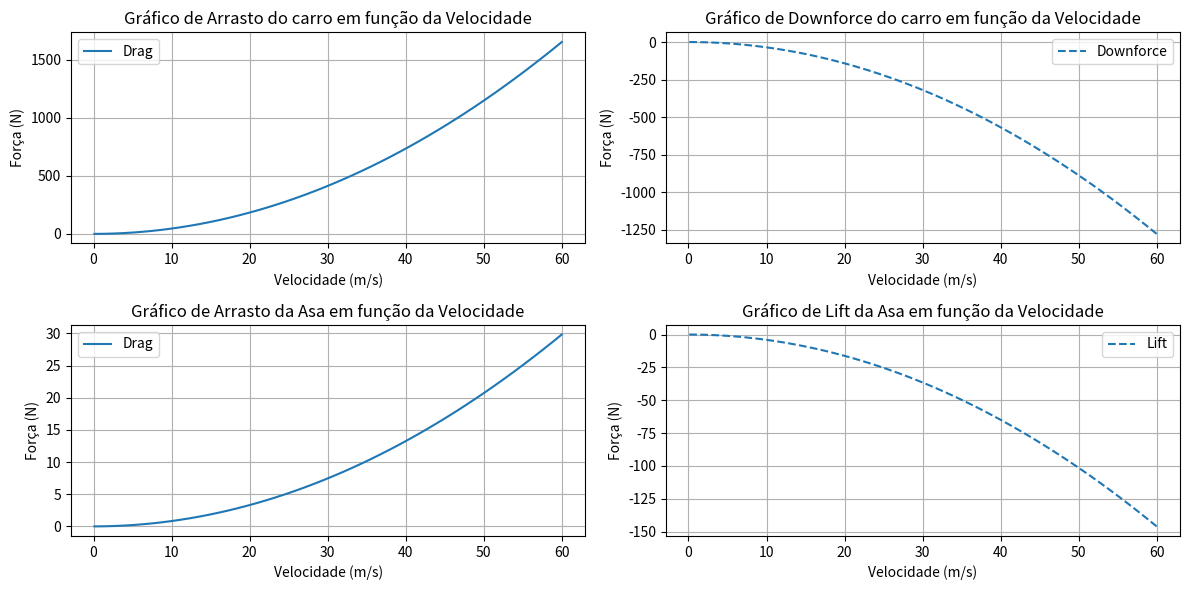

Reproduce this figure in Python.
import numpy as np
import matplotlib.pyplot as plt
import math

class forcas_aerodinamicas():
    def __init__(self,frontal_area,planform_area,air_density,coeficient_drag_p,coeficient_drag_f,coeficient_lift,length,ni,atm_pressure,attack_angle,span,chord):
        self.af= frontal_area
        self.asup= planform_area
        self.rho= air_density
        self.cd_p= coeficient_drag_p
        self.cd_f= coeficient_drag_f
        self.cl= coeficient_lift
        self.x= length
        self.ni= ni
      #  self.a1= a1
      #  self.a2= a2
        self.p_atm= atm_pressure
        self.alpha= attack_angle
        self.a_wing=span*chord
        self.AR= (span**2)/self.a_wing      
        

    def aerodynamic_forces(self,velocidade):                        # Função para o cálculo de forças aerodinâmicas
        pressao_dinamica=0.5*self.rho*(velocidade**2)
        drag= (self.cd_p * pressao_dinamica * self.af) + (self.cd_f* pressao_dinamica * self.asup) 
        lift=self.cl * pressao_dinamica * self.asup
        return drag,lift
    
#    def numero_Reynolds(self,velocidade):                          # Função para encontrar o numero de reynolds
        return (self.x*velocidade)/self.ni
    
#    def bernoulli(self,velocidade):
        v2=velocidade*self.a1/self.a2                                   # Equação de conservação para encontrar a velocidade embaixo do carro
        p2=self.p_atm +0.5*rho*velocidade**2 - 0.5*v2**2                # Equação de bernoulli para encontrar a pressão embaixo do carro
        deltap=p2-self.p_atm                                            # Diferença de pressão entre a parte de baixo e a parte de cima do carro
        downforce=deltap*self.asup
        return downforce
    
    def aerodynamics_forces_wing(self,velocidade):                      #Função para calcular as forças aerodinamicas geradas pela asa
        pressao_dinamica=0.5*self.rho*(velocidade**2)
        cl_alpha=(2*math.pi)/(1+(2/self.AR))
        cl_wing=cl_alpha*self.alpha                                     #Coeficiente de lift da asa
        cd_induced=(1/(math.pi*self.AR))*(cl_wing**2)                   #Coeficiente de arrasto induzido
        cd_wing=cd_induced+0.05                                         #Coeficiente de arrasto total da asa= Cd=Cd_induzido+Cd_forma
        drag_wing= (cd_wing * pressao_dinamica * self.a_wing)           #Calculo da força de arrasto
        lift_wing= (cl_wing * pressao_dinamica * self.a_wing)
        return drag_wing,lift_wing
    
#Parâmetros físicos do ar:
p_atm= 101325                    #pressâo atmosférica (N/m^2)
rho= 1.184                       #densidade (kg/m^3)
mi= 1.849*10**-5                 #Viscosidade dinâmica (kg/m*s)
ni= (mi/rho)                     #Viscosidade Cinematica (m²/s)
#parâmetros do carro
length= 2                        #Comprimento do carro (m^2)
af= 1.5                          #Área Frontal do carro (m^2)
a_sup= 2                         #Área de Superfície do carro (m^2)
cd_p = 0.45                      #Coeficiente de arrasto por pressão do carro
cd_f = 0.05                      #Coeficiente de arrasto por atrito do carro
cl= -0.3                         #Coeficiente de lift do carro
a1= 0.25                         #Área de entrada do ar embaixo do carro (m^2)
a2= 0.20                         #Área embaixo do carro (m^2)
#parâmetros da asa
chord=0.25                          #Comprimento da asa (m)
span=1                              #Largura da asa (m)
thickness=0.05                      #Expessura máxima da asa (m)
alpha=math.radians(-3.75)            #Ângulo de incidencia do vento com a asa (radianos)

carro=forcas_aerodinamicas(af,a_sup,rho,cd_p,cd_f,cl,length,ni,p_atm,alpha,span,chord)    #Definição do objeto 

# Velocidades de 0 a 60 m/s
velocidades = np.linspace(0.1,60,50)
#calculo das forças
drags=[]
lifts=[]
drags_w=[]
lifts_w=[]
for v in velocidades:
    drag,lift= carro.aerodynamic_forces(v)
    drag_w,lift_w= carro.aerodynamics_forces_wing(v)
    drags.append(drag)
    lifts.append(lift)
    drags_w.append(drag_w)
    lifts_w.append(lift_w)

# Plotagem do gráfico 1
plt.figure(figsize=(12, 6))
plt.subplot(2,2,1)
plt.plot(velocidades, drags, label='Drag')
# Configurações do gráfico
plt.title('Gráfico de Arrasto do carro em função da Velocidade')
plt.xlabel('Velocidade (m/s)')
plt.ylabel('Força (N)')
plt.legend()
plt.grid(True)
# Plotagem do gráfico 2
plt.subplot(2,2,2)
plt.plot(velocidades, lifts, label='Downforce', linestyle='--')
# Configurações do gráfico2
plt.title('Gráfico de Downforce do carro em função da Velocidade')
plt.xlabel('Velocidade (m/s)')
plt.ylabel('Força (N)')
plt.legend()
plt.grid(True)
# Plotagem do gráfico 3
plt.subplot(2,2,3)
plt.plot(velocidades, drags_w, label='Drag')
# Configurações do gráfico
plt.title('Gráfico de Arrasto da Asa em função da Velocidade')
plt.xlabel('Velocidade (m/s)')
plt.ylabel('Força (N)')
plt.legend()
plt.grid(True)
# Plotagem do gráfico 4
plt.subplot(2,2,4)
plt.plot(velocidades, lifts_w, label='Lift', linestyle='--')
# Configurações do gráfico
plt.title('Gráfico de Lift da Asa em função da Velocidade')
plt.xlabel('Velocidade (m/s)')
plt.ylabel('Força (N)')
plt.legend()
plt.grid(True)
plt.tight_layout()
plt.show()